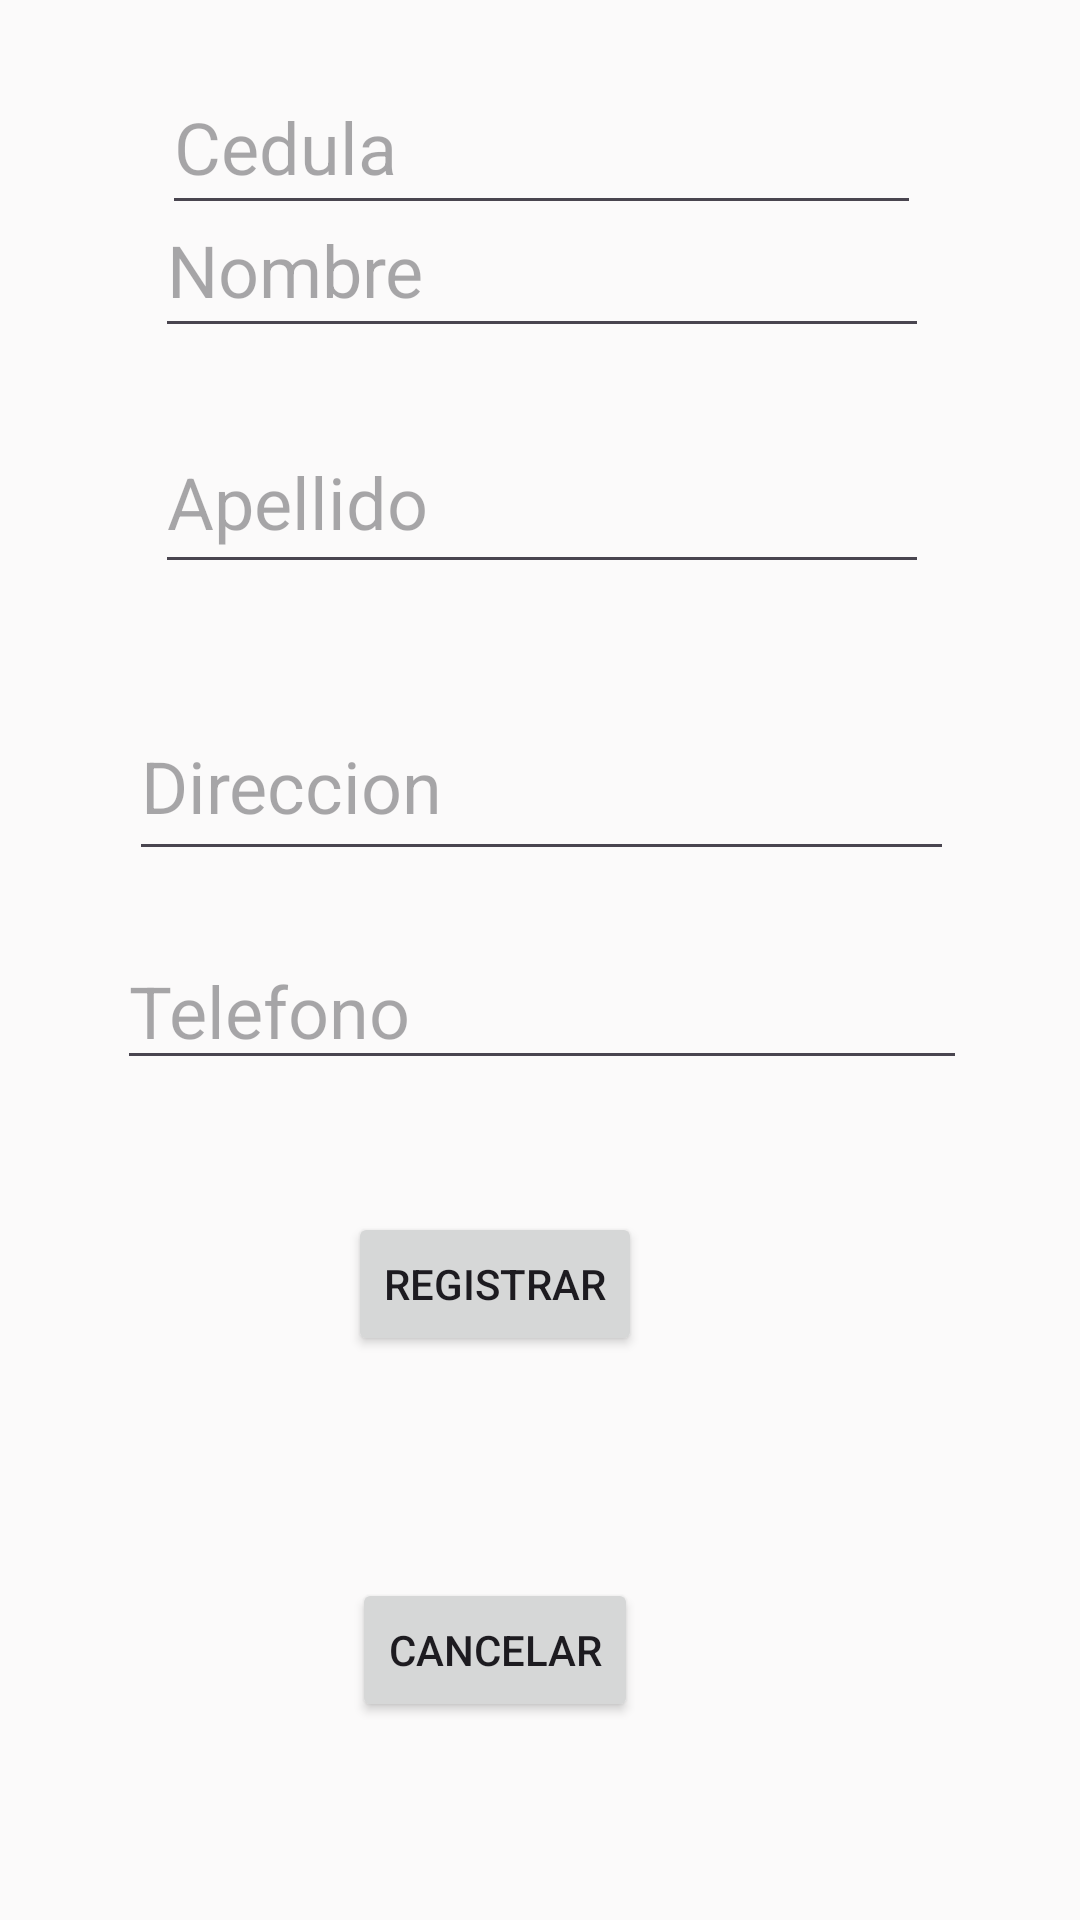

Layout XML and referenced resources for this Android screen:
<!-- AndroidManifest.xml: application theme Theme.Abreu -->
<!-- res/layout/activity_paciente.xml -->
<?xml version="1.0" encoding="utf-8"?>
<androidx.constraintlayout.widget.ConstraintLayout xmlns:android="http://schemas.android.com/apk/res/android"
    xmlns:app="http://schemas.android.com/apk/res-auto"
    xmlns:tools="http://schemas.android.com/tools"
    android:id="@+id/main"
    android:layout_width="match_parent"
    android:layout_height="match_parent"
    android:background="#FFFEFE"
    android:backgroundTint="#FBFAFA"
    tools:context=".activity.Paciente">


    <EditText
        android:id="@+id/txcedeula"
        android:layout_width="253dp"
        android:layout_height="55dp"
        android:layout_marginStart="88dp"
        android:layout_marginTop="32dp"
        android:layout_marginEnd="87dp"
        android:layout_marginBottom="580dp"
        android:ems="10"
        android:hint="Cedula"
        android:inputType="text"
        android:textSize="24sp"
        app:layout_constraintBottom_toBottomOf="parent"
        app:layout_constraintEnd_toEndOf="parent"
        app:layout_constraintStart_toStartOf="parent"
        app:layout_constraintTop_toTopOf="parent"
        app:layout_constraintVertical_bias="0.453" />

    <EditText
        android:id="@+id/txnombre"
        android:layout_width="258dp"
        android:layout_height="55dp"
        android:layout_marginStart="88dp"
        android:layout_marginTop="32dp"
        android:layout_marginEnd="87dp"
        android:layout_marginBottom="520dp"
        android:ems="10"
        android:hint="Nombre"
        android:inputType="text"
        android:textSize="24sp"
        app:layout_constraintBottom_toBottomOf="parent"
        app:layout_constraintEnd_toEndOf="parent"
        app:layout_constraintStart_toStartOf="parent"
        app:layout_constraintTop_toTopOf="parent"
        app:layout_constraintVertical_bias="0.879" />

    <EditText
        android:id="@+id/txapellido"
        android:layout_width="258dp"
        android:layout_height="58dp"
        android:layout_marginStart="88dp"
        android:layout_marginTop="32dp"
        android:layout_marginEnd="87dp"
        android:layout_marginBottom="440dp"
        android:ems="10"
        android:hint="Apellido"
        android:inputType="text"
        android:textSize="24sp"
        app:layout_constraintBottom_toBottomOf="parent"
        app:layout_constraintEnd_toEndOf="parent"
        app:layout_constraintStart_toStartOf="parent"
        app:layout_constraintTop_toTopOf="parent"
        app:layout_constraintVertical_bias="0.951" />

    <EditText
        android:id="@+id/txdireccion"
        android:layout_width="275dp"
        android:layout_height="60dp"
        android:layout_marginStart="88dp"
        android:layout_marginTop="32dp"
        android:layout_marginEnd="87dp"
        android:layout_marginBottom="340dp"
        android:ems="10"
        android:hint="Direccion"
        android:inputType="text"
        android:textSize="24sp"
        app:layout_constraintBottom_toBottomOf="parent"
        app:layout_constraintEnd_toEndOf="parent"
        app:layout_constraintStart_toStartOf="parent"
        app:layout_constraintTop_toTopOf="parent"
        app:layout_constraintVertical_bias="0.954" />

    <EditText
        android:id="@+id/txtelefono"
        android:layout_width="wrap_content"
        android:layout_height="wrap_content"
        android:layout_marginStart="88dp"
        android:layout_marginTop="32dp"
        android:layout_marginEnd="87dp"
        android:layout_marginBottom="280dp"
        android:ems="10"
        android:hint="Telefono"
        android:inputType="text"
        android:textSize="24sp"
        app:layout_constraintBottom_toBottomOf="parent"
        app:layout_constraintEnd_toEndOf="parent"
        app:layout_constraintStart_toStartOf="parent"
        app:layout_constraintTop_toTopOf="parent"
        app:layout_constraintVertical_bias="1.0" />

    <androidx.constraintlayout.widget.Guideline
        android:id="@+id/guideline3"
        android:layout_width="wrap_content"
        android:layout_height="wrap_content"
        android:orientation="horizontal"
        app:layout_constraintGuide_begin="331dp" />

    <androidx.constraintlayout.widget.Guideline
        android:id="@+id/guideline4"
        android:layout_width="wrap_content"
        android:layout_height="wrap_content"
        android:orientation="vertical"
        app:layout_constraintGuide_begin="205dp" />

    <Button
        android:id="@+id/button5"
        android:layout_width="wrap_content"
        android:layout_height="wrap_content"
        android:layout_marginStart="145dp"
        android:layout_marginTop="48dp"
        android:layout_marginEnd="175dp"
        android:layout_marginBottom="30dp"
        android:text="Registrar"
        app:layout_constraintBottom_toTopOf="@+id/button6"
        app:layout_constraintEnd_toEndOf="parent"
        app:layout_constraintStart_toStartOf="parent"
        app:layout_constraintTop_toBottomOf="@+id/txtelefono" />

    <Button
        android:id="@+id/button6"
        android:layout_width="wrap_content"
        android:layout_height="wrap_content"
        android:layout_marginStart="138dp"
        android:layout_marginTop="44dp"
        android:layout_marginEnd="168dp"
        android:layout_marginBottom="70dp"
        android:text="Cancelar"
        app:layout_constraintBottom_toBottomOf="parent"
        app:layout_constraintEnd_toEndOf="parent"
        app:layout_constraintStart_toStartOf="parent"
        app:layout_constraintTop_toBottomOf="@+id/button5" />


</androidx.constraintlayout.widget.ConstraintLayout>
<!-- resources referenced by this layout -->
<resources>
  <style name="Theme.Abreu" parent="Base.Theme.Abreu" />
  <style name="Base.Theme.Abreu" parent="Theme.Material3.DayNight.NoActionBar">
          
          
  
          <item name="colorPrimary">@color/Negro</item>
          <item name="colorPrimaryDark">@color/Blanco</item>
          <item name="colorAccent">@color/Turqueza</item>
  
  
  
      </style>
  <color name="Negro">#FF000000</color>
  <color name="Blanco">#FFFFFFFF</color>
  <color name="Turqueza">#159A9B</color>
</resources>
